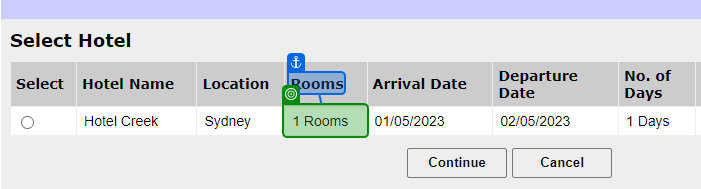
Workflow: TC106

Step 1: get-text from the table cell in window 'Adactin.com - Select Hotel' (chrome.exe)
